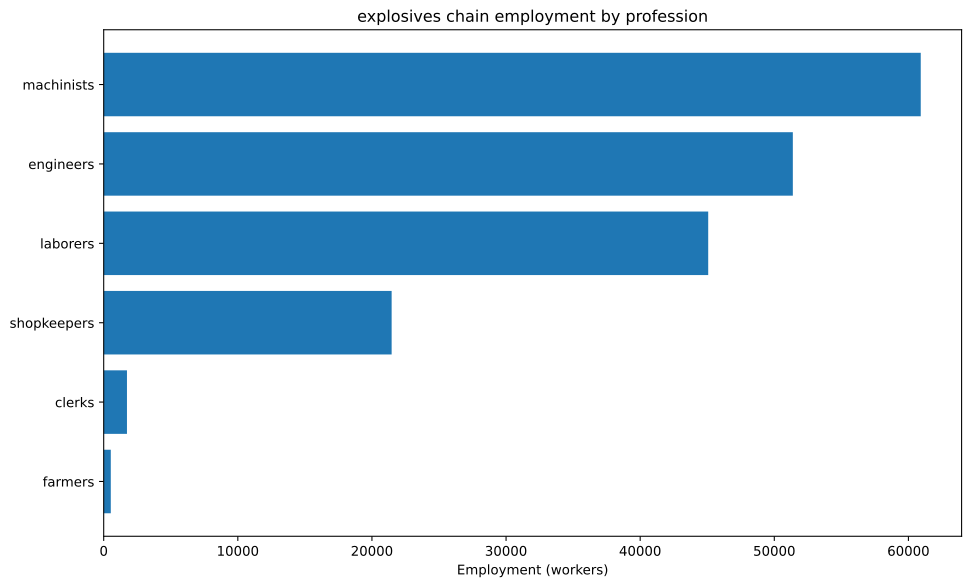

The file beside this chart, header and first rows:
config, building, profession, employment
building_tooling_workshops+pm_rubber_gri…, building_tooling_workshops, engineers, 1058
building_tooling_workshops+pm_rubber_gri…, building_tooling_workshops, machinists, 2115
building_tooling_workshops+pm_rubber_gri…, building_tooling_workshops, shopkeepers, 1058
building_paper_mills+pm_bleached_paper+p…, building_paper_mills, engineers, 2126
building_paper_mills+pm_bleached_paper+p…, building_paper_mills, laborers, 4252
building_paper_mills+pm_bleached_paper+p…, building_paper_mills, machinists, 4252
building_paper_mills+pm_bleached_paper+p…, building_paper_mills, shopkeepers, 2126
building_chemical_plants+pm_improved_fer…, building_chemical_plants, engineers, 5175
building_chemical_plants+pm_improved_fer…, building_chemical_plants, laborers, 10351
building_chemical_plants+pm_improved_fer…, building_chemical_plants, machinists, 7763
building_chemical_plants+pm_improved_fer…, building_chemical_plants, shopkeepers, 2588
building_explosives_factory+pm_brine_ele…, building_explosives_factory, engineers, 21258
building_explosives_factory+pm_brine_ele…, building_explosives_factory, laborers, 14172
building_explosives_factory+pm_brine_ele…, building_explosives_factory, machinists, 14172
building_explosives_factory+pm_brine_ele…, building_explosives_factory, shopkeepers, 7086
building_synthetics_plants+pm_dye_produc…, building_synthetics_plants, engineers, 1063
building_synthetics_plants+pm_dye_produc…, building_synthetics_plants, laborers, 531.4
building_synthetics_plants+pm_dye_produc…, building_synthetics_plants, machinists, 797.2
building_synthetics_plants+pm_dye_produc…, building_synthetics_plants, shopkeepers, 265.7
building_steel_mills+pm_open_hearth_proc…, building_steel_mills, engineers, 704.6
building_steel_mills+pm_open_hearth_proc…, building_steel_mills, laborers, 469.7
building_steel_mills+pm_open_hearth_proc…, building_steel_mills, machinists, 1174
building_steel_mills+pm_open_hearth_proc…, building_steel_mills, shopkeepers, 469.7
building_motor_industry+pm_electric_engi…, building_motor_industry, engineers, 1058
building_motor_industry+pm_electric_engi…, building_motor_industry, laborers, 1058
building_motor_industry+pm_electric_engi…, building_motor_industry, machinists, 1058
building_motor_industry+pm_electric_engi…, building_motor_industry, shopkeepers, 529.2
building_coal_mine+pm_diesel_pump_buildi…, building_coal_mine, engineers, 2161
building_coal_mine+pm_diesel_pump_buildi…, building_coal_mine, laborers, 540.4
building_coal_mine+pm_diesel_pump_buildi…, building_coal_mine, machinists, 3242
building_coal_mine+pm_diesel_pump_buildi…, building_coal_mine, shopkeepers, 1081
building_iron_mine+pm_diesel_pump_buildi…, building_iron_mine, engineers, 2665
building_iron_mine+pm_diesel_pump_buildi…, building_iron_mine, laborers, 666.1
building_iron_mine+pm_diesel_pump_buildi…, building_iron_mine, machinists, 3997
building_iron_mine+pm_diesel_pump_buildi…, building_iron_mine, shopkeepers, 1332
building_sulfur_mine+pm_diesel_pump_buil…, building_sulfur_mine, engineers, 7753
building_sulfur_mine+pm_diesel_pump_buil…, building_sulfur_mine, laborers, 1938
building_sulfur_mine+pm_diesel_pump_buil…, building_sulfur_mine, machinists, 11629
building_sulfur_mine+pm_diesel_pump_buil…, building_sulfur_mine, shopkeepers, 3876
building_power_plant+pm_coal-fired_plant, building_power_plant, engineers, 4883
building_power_plant+pm_coal-fired_plant, building_power_plant, laborers, 6976
building_power_plant+pm_coal-fired_plant, building_power_plant, machinists, 5232
building_logging_camp+pm_electric_saw_mi…, building_logging_camp, engineers, 637.7
building_logging_camp+pm_electric_saw_mi…, building_logging_camp, laborers, 637.7
building_logging_camp+pm_electric_saw_mi…, building_logging_camp, machinists, 1275
building_logging_camp+pm_electric_saw_mi…, building_logging_camp, shopkeepers, 637.7
building_rubber_plantation+automatic_irr…, building_rubber_plantation, farmers, 528.8
building_rubber_plantation+automatic_irr…, building_rubber_plantation, laborers, 705.1
building_rubber_plantation+automatic_irr…, building_rubber_plantation, machinists, 176.3
building_oil_rig+pm_combustion_derricks+…, building_oil_rig, engineers, 840.5
building_oil_rig+pm_combustion_derricks+…, building_oil_rig, machinists, 1261
building_oil_rig+pm_combustion_derricks+…, building_oil_rig, shopkeepers, 420.2
building_railway+pm_electric_trains_prin…, building_railway, clerks, 1735
building_railway+pm_electric_trains_prin…, building_railway, laborers, 2776
building_railway+pm_electric_trains_prin…, building_railway, machinists, 2776
